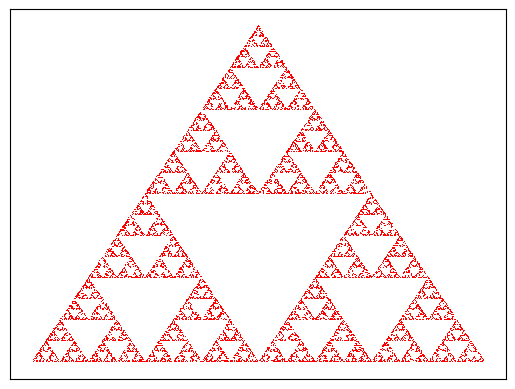

The script that saved this image:
import random
import matplotlib.pyplot as plt
a1,b1 = 1,1
a2,b2 = 2,2
a3,b3 = 3,1
x0,y0 = 2,1.5
ordonne, abscisse = [],[]
for i in range(15000):
    p = random.uniform(0, 1)
    if p <0.333:
        xn = (x0+a1)/2
        yn = (y0+b1)/2
    elif 0.333<= p < 0.666:
        xn = (x0+a2)/2
        yn = (y0+b2)/2
    else:
        xn = (x0+a3)/2
        yn = (y0+b3)/2
    x0 = xn
    y0 = yn
    abscisse += [xn]
    ordonne += [yn]
ax = plt.gca()
ax.set_xticks([])
ax.set_yticks([])
plt.plot(abscisse,ordonne,'r,')
plt.show